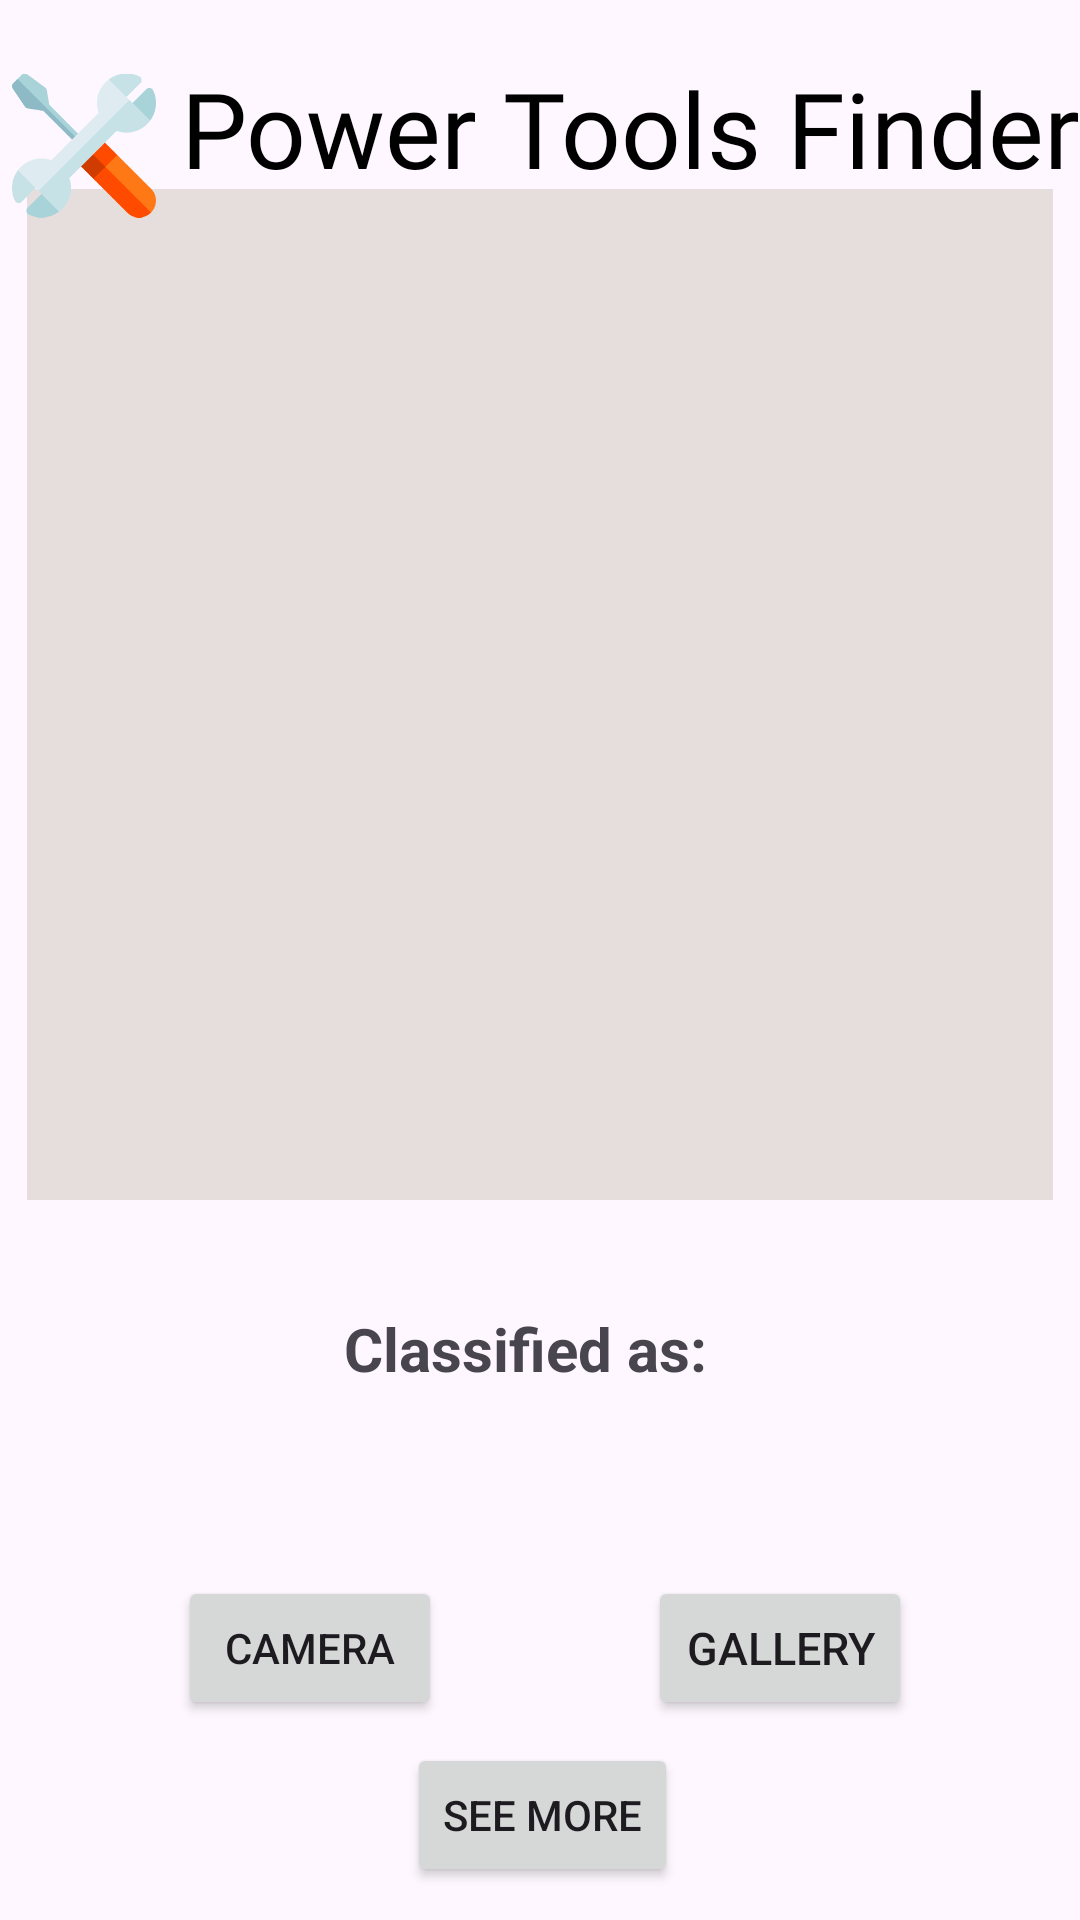

Android layout source for this screen:
<!-- AndroidManifest.xml: application theme Theme.ToolsFinder7 -->
<!-- res/layout/activity_main4.xml -->
<?xml version="1.0" encoding="utf-8"?>
<androidx.constraintlayout.widget.ConstraintLayout xmlns:android="http://schemas.android.com/apk/res/android"
    xmlns:app="http://schemas.android.com/apk/res-auto"
    xmlns:tools="http://schemas.android.com/tools"
    android:id="@+id/relativeLayout"
    android:layout_width="match_parent"
    android:layout_height="match_parent"
    tools:context=".MainActivity">


    <ImageView
        android:id="@+id/imageView"
        android:layout_width="342dp"
        android:layout_height="337dp"
        android:layout_centerHorizontal="true"
        android:layout_marginBottom="240dp"
        android:background="#E6DDDD"
        android:textAlignment="center"
        app:layout_constraintBottom_toBottomOf="parent"
        app:layout_constraintHorizontal_bias="0.492"
        app:layout_constraintLeft_toLeftOf="parent"
        app:layout_constraintRight_toRightOf="parent" />

    <TextView
        android:id="@+id/classified"
        android:layout_width="wrap_content"
        android:layout_height="wrap_content"
        android:layout_centerHorizontal="true"
        android:layout_marginTop="36dp"
        android:text="Classified as:"
        android:textSize="20sp"
        android:textStyle="bold"
        app:layout_constraintHorizontal_bias="0.48"
        app:layout_constraintLeft_toLeftOf="parent"
        app:layout_constraintRight_toRightOf="parent"
        app:layout_constraintTop_toBottomOf="@+id/imageView" />

    <TextView
        android:id="@+id/result"
        android:layout_width="wrap_content"
        android:layout_height="wrap_content"
        android:layout_centerHorizontal="true"
        android:text=""
        android:textAllCaps="false"
        android:textColor="#1C8B99"
        android:textSize="27sp"
        android:textStyle="bold"
        app:layout_constraintHorizontal_bias="0.498"
        app:layout_constraintLeft_toLeftOf="parent"
        app:layout_constraintRight_toRightOf="parent"
        app:layout_constraintTop_toBottomOf="@+id/classified" />

    <Button
        android:id="@+id/button2"
        android:layout_width="wrap_content"
        android:layout_height="wrap_content"
        android:layout_marginEnd="56dp"
        android:text="Gallery"
        android:textSize="15sp"
        app:icon="@android:drawable/ic_menu_gallery"
        app:iconTint="#FFFBFB"
        app:layout_constraintBottom_toBottomOf="parent"
        app:layout_constraintEnd_toEndOf="parent"
        app:layout_constraintTop_toBottomOf="@+id/classified"
        app:layout_constraintVertical_bias="0.484" />

    <Button
        android:id="@+id/button"
        android:layout_width="wrap_content"
        android:layout_height="wrap_content"
        android:layout_marginStart="20dp"
        android:text="Camera"
        app:icon="@android:drawable/ic_menu_camera"
        app:layout_constraintBottom_toBottomOf="parent"
        app:layout_constraintEnd_toStartOf="@+id/button2"
        app:layout_constraintHorizontal_bias="0.363"
        app:layout_constraintStart_toStartOf="parent"
        app:layout_constraintTop_toBottomOf="@+id/classified"
        app:layout_constraintVertical_bias="0.484" />

    <Button
        android:id="@+id/button4"
        android:layout_width="wrap_content"
        android:layout_height="wrap_content"
        android:layout_marginTop="63dp"
        android:layout_marginBottom="12dp"
        android:text="See More"
        app:layout_constraintBottom_toBottomOf="parent"
        app:layout_constraintEnd_toEndOf="parent"
        app:layout_constraintHorizontal_bias="0.503"
        app:layout_constraintStart_toStartOf="parent"
        app:layout_constraintTop_toTopOf="@+id/button"
        app:layout_constraintVertical_bias="0.882" />

    <ImageView
        android:id="@+id/imageView4"
        android:layout_width="48dp"
        android:layout_height="49dp"
        android:layout_marginTop="24dp"
        app:layout_constraintEnd_toEndOf="parent"
        app:layout_constraintHorizontal_bias="0.013"
        app:layout_constraintStart_toStartOf="parent"
        app:layout_constraintTop_toTopOf="parent"
        app:srcCompat="@drawable/tools" />

    <TextView
        android:id="@+id/textView3"
        android:layout_width="331dp"
        android:layout_height="49dp"
        android:layout_marginStart="10dp"
        android:layout_marginTop="24dp"
        android:fontFamily="@font/bangers"
        android:includeFontPadding="false"
        android:text="Power Tools Finder "
        android:textAlignment="viewStart"
        android:textColor="@color/black"
        android:textColorLink="#100F0F"
        android:textSize="35sp"
        app:layout_constraintEnd_toEndOf="parent"
        app:layout_constraintHorizontal_bias="0.058"
        app:layout_constraintStart_toEndOf="@+id/imageView4"
        app:layout_constraintTop_toTopOf="parent" />

    <TextView
        android:id="@+id/textView4"
        android:layout_width="match_parent"
        android:layout_height="51dp"
        android:layout_marginStart="24dp"
        android:layout_marginTop="28dp"
        android:layout_marginEnd="20sp"
        android:layout_marginBottom="10dp"
        android:text="Upload a Photo of Tools : "
        android:textColor="@color/black"
        android:textSize="20sp"
        android:textStyle="bold"
        app:layout_constraintBottom_toTopOf="@+id/imageView"
        app:layout_constraintEnd_toEndOf="parent"
        app:layout_constraintHorizontal_bias="0.0"
        app:layout_constraintStart_toStartOf="parent"
        app:layout_constraintTop_toBottomOf="@+id/textView3" />

</androidx.constraintlayout.widget.ConstraintLayout>
<!-- resources referenced by this layout -->
<resources>
  <!-- drawable tools: png bitmap (drawable, 10998 bytes) -->
  <style name="Theme.ToolsFinder7" parent="Base.Theme.ToolsFinder7" />
  <style name="Base.Theme.ToolsFinder7" parent="Theme.Material3.DayNight.NoActionBar">
          
          
      </style>
  <!-- not gathered from this repository: default colours our renderer supplied (Android Studio template values) -->
  <color name="black">#FF000000</color>
</resources>
